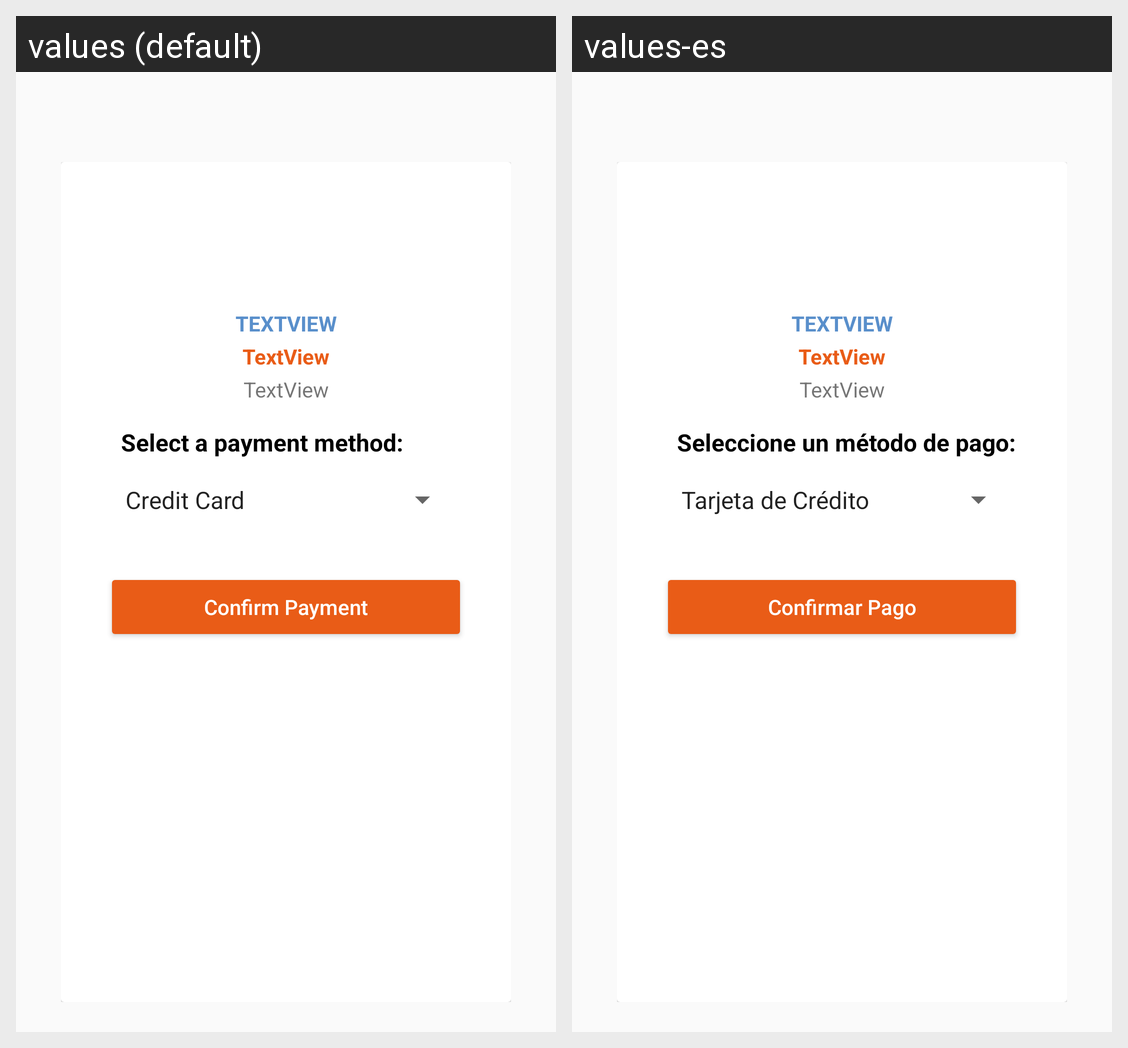

The Android screen above is rendered under two locales of the same app. Produce the string resources it draws, with the default and per-locale values.
Android screen res/layout/activity_buy_subscription_confirm.xml rendered under 2 locales, left to right: values (default), values-es. Device: Nexus 5 (rendered at 1080×1920; each locale shown at half size, 540×960, under a caption strip naming it); theme AppTheme.
Strings drawn on this screen, with the default value and each locale's value (text and hints the layout hard-codes, and strings that could not be matched under every locale, appear in the picture but are not listed):

select_payment_method
  values: Select a payment method:
  values-es: Seleccione un método de pago:

pay_subscription
  values: Confirm Payment
  values-es: Confirmar Pago
